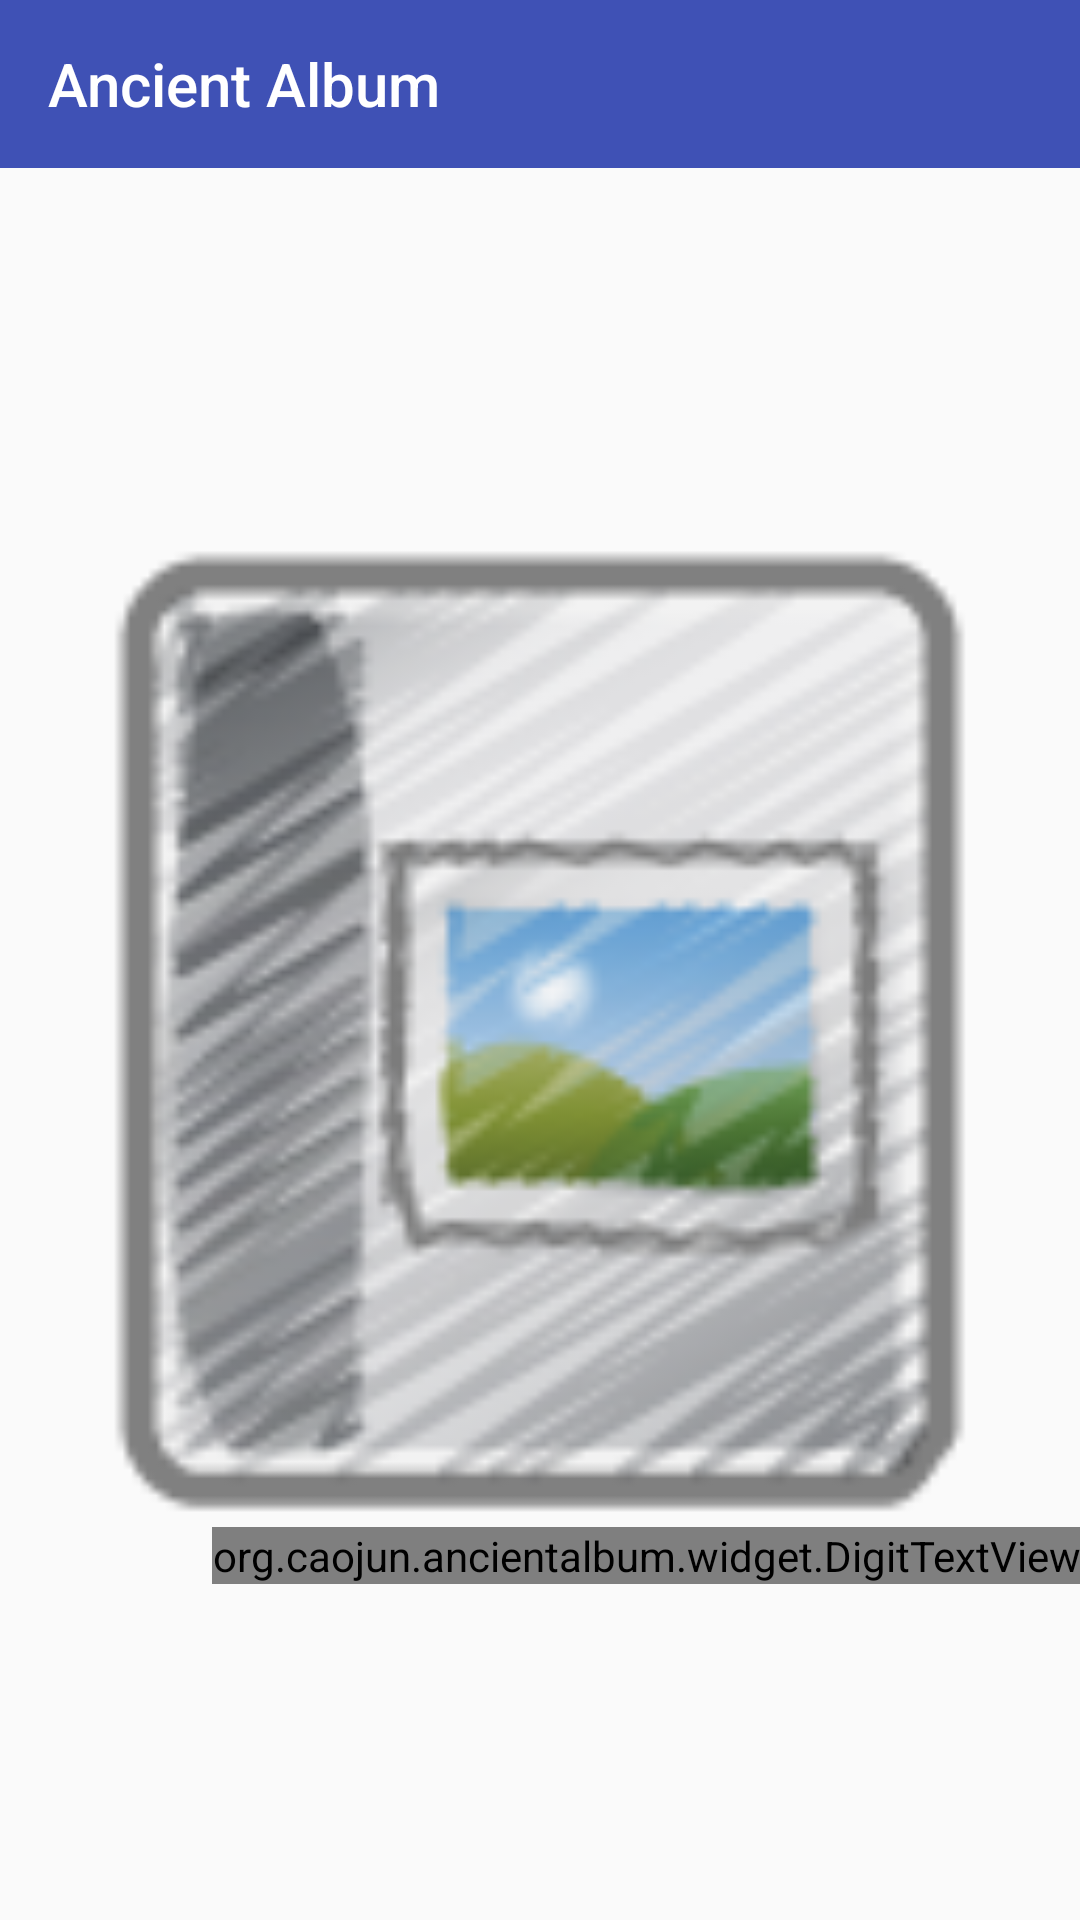

Produce the Android XML layout that renders to this screen, including the resource entries it uses.
<!-- AndroidManifest.xml: application theme AppTheme.NoActionBar -->
<!-- res/layout/activity_photo.xml -->
<?xml version="1.0" encoding="utf-8"?>
<LinearLayout xmlns:android="http://schemas.android.com/apk/res/android"
    android:orientation="vertical" android:layout_width="match_parent"
    android:layout_height="match_parent"
    xmlns:tools="http://schemas.android.com/tools"
    xmlns:app="http://schemas.android.com/apk/res-auto"
    tools:context=".activity.AlbumActivity">

    <include layout="@layout/layout_titlebar"/>

    
        
        
        
        

    <RelativeLayout
        android:layout_width="match_parent"
        android:layout_height="match_parent"
        android:gravity="center">

        <android.support.constraint.ConstraintLayout
            android:id="@+id/root"
            android:layout_width="match_parent"
            android:layout_height="wrap_content">

            <ImageView
                android:id="@+id/imageView"
                android:layout_width="match_parent"
                android:layout_height="wrap_content"
                android:scaleType="fitCenter"
                android:src="@drawable/ic_launcher"
                android:adjustViewBounds="true"
                android:transitionName="transition"
                app:layout_constraintBottom_toBottomOf="parent"
                app:layout_constraintEnd_toEndOf="parent"
                app:layout_constraintStart_toStartOf="parent"
                app:layout_constraintTop_toTopOf="parent" />

            <org.caojun.ancientalbum.widget.DigitTextView
                android:id="@+id/tvBottomRight"
                style="@style/Watermark"
                android:layout_width="wrap_content"
                android:layout_height="wrap_content"
                android:text="BottomRight"
                app:layout_constraintBottom_toBottomOf="@id/imageView"
                app:layout_constraintEnd_toEndOf="parent"
                app:layout_constraintHorizontal_bias="1.0"
                app:layout_constraintStart_toStartOf="@id/imageView"
                app:layout_constraintTop_toTopOf="@id/imageView"
                app:layout_constraintVertical_bias="1.0" />

        </android.support.constraint.ConstraintLayout>
    </RelativeLayout>

</LinearLayout>
<!-- res/layout/layout_titlebar.xml (included above) -->
<?xml version="1.0" encoding="utf-8"?>
<android.support.design.widget.AppBarLayout xmlns:android="http://schemas.android.com/apk/res/android"
    android:orientation="vertical" android:layout_width="match_parent"
    xmlns:app="http://schemas.android.com/apk/res-auto"
    android:layout_height="wrap_content"
    android:theme="@style/AppTheme.AppBarOverlay">

    <android.support.v7.widget.Toolbar
        android:id="@+id/toolbar"
        android:layout_width="match_parent"
        android:layout_height="wrap_content"
        app:layout_scrollFlags="scroll|enterAlways"
        app:popupTheme="@style/AppTheme.PopupOverlay"
        app:title="@string/app_name"/>

</android.support.design.widget.AppBarLayout>
<!-- resources referenced by this layout -->
<resources>
  <!-- drawable ic_launcher: png bitmap (drawable, 21125 bytes) -->
  <string name="app_name">Ancient Album</string>
  <style name="AppTheme.AppBarOverlay" parent="ThemeOverlay.AppCompat.Dark.ActionBar" />
  <style name="AppTheme.PopupOverlay" parent="ThemeOverlay.AppCompat.Light" />
  <style name="AppTheme.NoActionBar" parent="AppTheme">
          <item name="windowActionBar">false</item>
          <item name="windowNoTitle">true</item>
      </style>
  <style name="AppTheme" parent="Theme.AppCompat.Light.DarkActionBar">
          
          <item name="colorPrimary">@color/colorPrimary</item>
          <item name="colorPrimaryDark">@color/colorPrimaryDark</item>
          <item name="colorAccent">@color/colorAccent</item>
      </style>
  <color name="colorPrimary">#3F51B5</color>
  <color name="colorPrimaryDark">#303F9F</color>
  <color name="colorAccent">#FF4081</color>
</resources>
